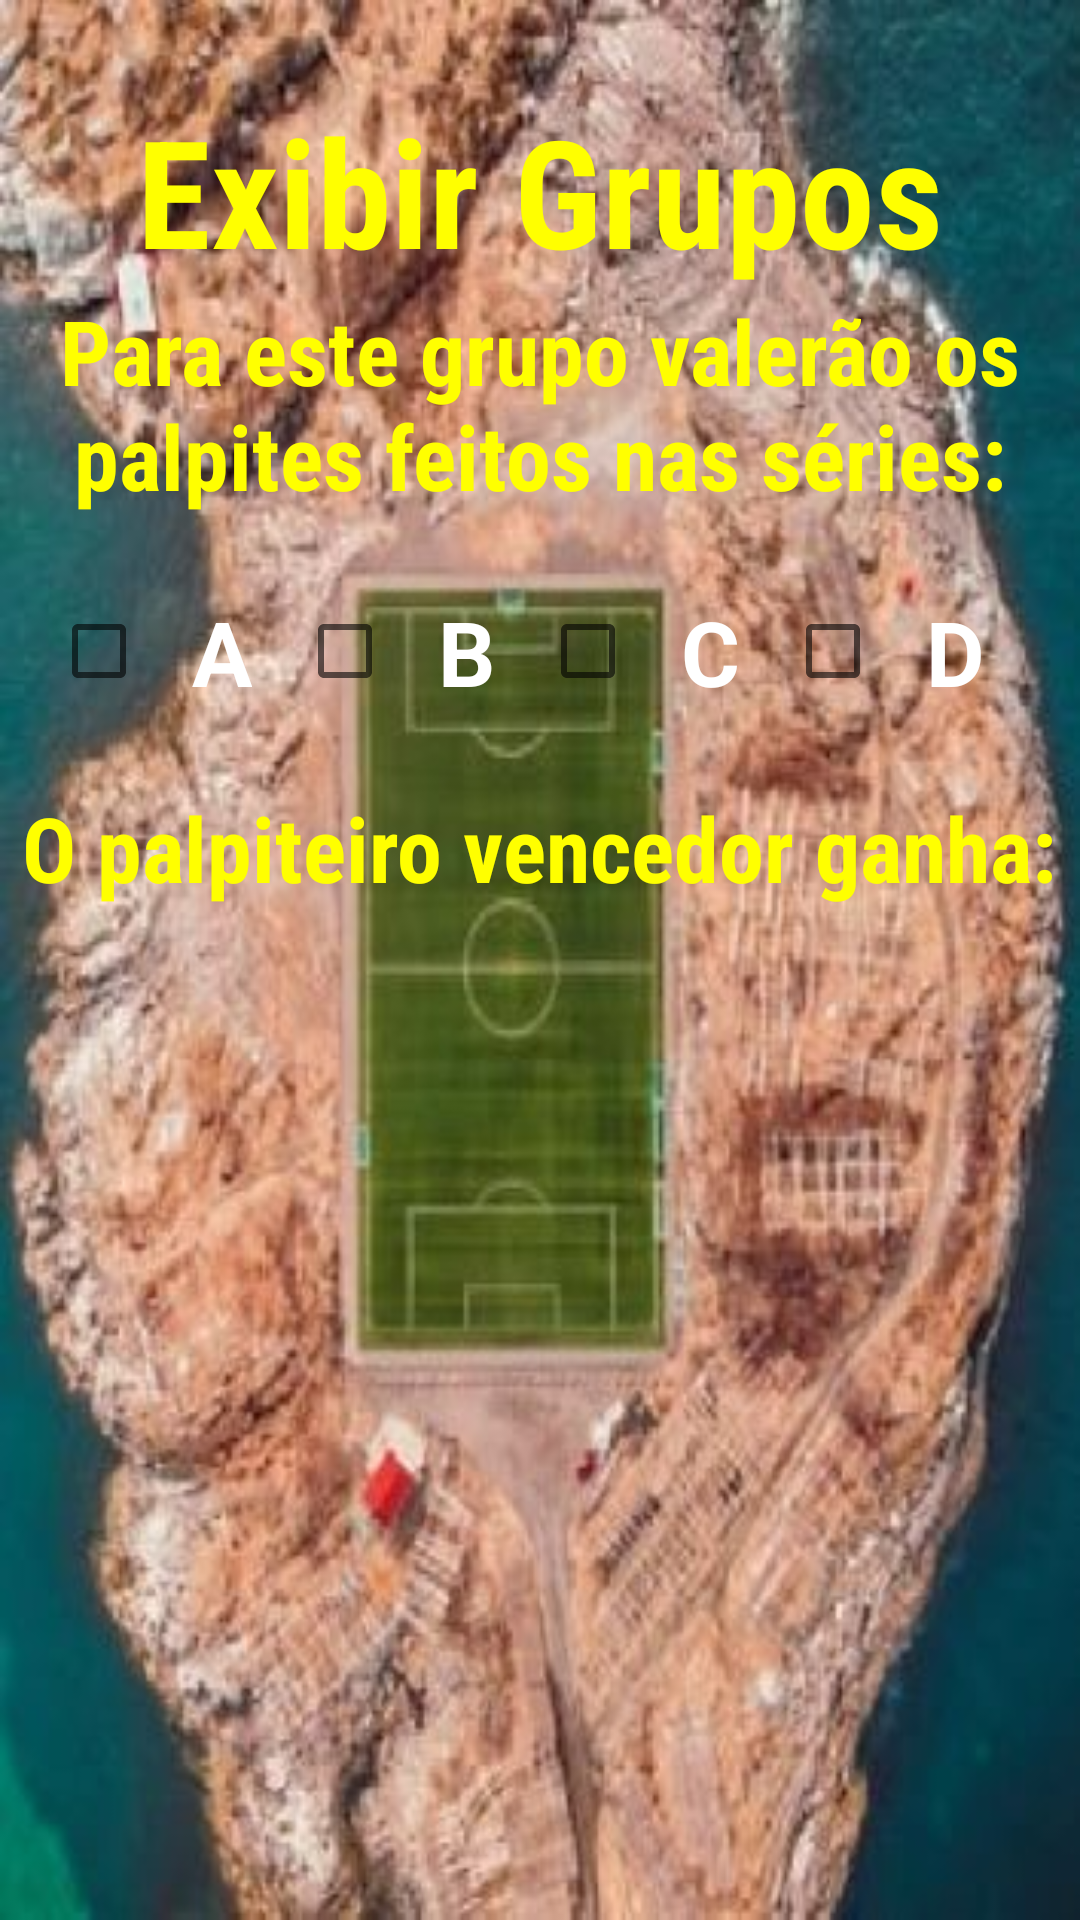

This screen was rendered from an Android layout file. Write that file and the resources it references.
<!-- AndroidManifest.xml: application theme AppTheme -->
<!-- res/layout/f_exibir_outras_infos.xml -->
<?xml version="1.0" encoding="utf-8"?>
<LinearLayout
    xmlns:android="http://schemas.android.com/apk/res/android"
    xmlns:tools="http://schemas.android.com/tools"
    android:orientation="vertical"
    android:layout_width="match_parent"
    android:layout_height="match_parent"
    android:background="@drawable/fundo_tela_f_ver_meus_grupos"
    tools:context="com.jockerbitgames.palpitedobrasileirao.F_exibir_outras_infos"
    tools:ignore="Overdraw">

    <TextView
        android:layout_width="wrap_content"
        android:layout_height="wrap_content"
        android:layout_gravity="center"
        android:layout_marginTop="30dp"
        android:fontFamily="sans-serif-condensed"
        android:text="@string/exibir_grupos"
        android:textColor="@color/yellowA200"
        android:textSize="50sp"
        android:textStyle="bold" />

    <ScrollView
        android:layout_width="wrap_content"
        android:layout_height="wrap_content"
        android:layout_gravity="center">
        <LinearLayout
            android:layout_width="match_parent"
            android:layout_height="wrap_content"
            android:gravity="center"
            android:orientation="vertical">

            <TextView
                android:layout_width="wrap_content"
                android:layout_height="wrap_content"
                android:layout_gravity="center"
                android:fontFamily="sans-serif-condensed"
                android:textColor="@color/yellowA200"
                android:textSize="30sp"
                android:textStyle="bold"
                android:textAlignment="center"
                android:text="@string/series_palpitadas"/>

            <LinearLayout
                android:layout_width="wrap_content"
                android:layout_height="wrap_content"
                android:orientation="horizontal"
                android:layout_gravity="center"
                android:padding="10dp">
                <CheckBox
                    android:id="@+id/checkboxSerieA"
                    android:layout_width="wrap_content"
                    android:layout_height="wrap_content"
                    android:padding="15dp"
                    android:text="A"
                    android:textSize="30sp"
                    android:textStyle="bold"
                    android:textColor="@color/white"
                    android:onClick="fixaCheckbox"
                    tools:ignore="HardcodedText" />
                <CheckBox
                    android:id="@+id/checkboxSerieB"
                    android:layout_width="wrap_content"
                    android:layout_height="wrap_content"
                    android:padding="15dp"
                    android:text="B"
                    android:textSize="30sp"
                    android:textStyle="bold"
                    android:textColor="@color/white"
                    android:onClick="fixaCheckbox"
                    tools:ignore="HardcodedText" />
                <CheckBox
                    android:id="@+id/checkboxSerieC"
                    android:layout_width="wrap_content"
                    android:layout_height="wrap_content"
                    android:padding="15dp"
                    android:text="C"
                    android:textSize="30sp"
                    android:textStyle="bold"
                    android:textColor="@color/white"
                    android:onClick="fixaCheckbox"
                    tools:ignore="HardcodedText" />
                <CheckBox
                    android:id="@+id/checkboxSerieD"
                    android:layout_width="wrap_content"
                    android:layout_height="wrap_content"
                    android:padding="15dp"
                    android:text="D"
                    android:textSize="30sp"
                    android:textStyle="bold"
                    android:textColor="@color/white"
                    android:onClick="fixaCheckbox"
                    tools:ignore="HardcodedText" />
            </LinearLayout>

            <TextView
                android:layout_width="wrap_content"
                android:layout_height="wrap_content"
                android:layout_gravity="center"
                android:fontFamily="sans-serif-condensed"
                android:textColor="@color/yellowA200"
                android:textSize="30sp"
                android:textStyle="bold"
                android:text="@string/o_vencedor_ganha"/>

            <TextView
                android:id="@+id/premio_combinado"
                android:layout_width="wrap_content"
                android:layout_height="wrap_content"
                android:layout_gravity="center"
                android:layout_margin="10dp"
                android:fontFamily="sans-serif-condensed"
                android:textColor="@color/black"
                android:textSize="30sp"
                android:textStyle="bold"
                android:textAlignment="center"
                android:background="@color/white"/>

        </LinearLayout>
    </ScrollView>
</LinearLayout>
<!-- resources referenced by this layout -->
<resources>
  <color name="black">#000000</color>
  <color name="white">#FFFFFF</color>
  <color name="yellowA200">#FFFF00</color>
  <!-- drawable fundo_tela_f_ver_meus_grupos: webp bitmap (drawable-hdpi, 59208 bytes) -->
  <string name="exibir_grupos">Exibir Grupos</string>
  <string name="o_vencedor_ganha">O palpiteiro vencedor ganha:</string>
  <string name="series_palpitadas">Para este grupo valerão os palpites feitos nas séries:</string>
  <style name="AppTheme" parent="Theme.AppCompat.Light.DarkActionBar">
          
          <item name="colorPrimary">@color/colorPrimary</item>
          <item name="colorPrimaryDark">@color/colorPrimaryDark</item>
          <item name="colorAccent">@color/colorAccent</item>
      </style>
  <color name="colorPrimary">#3F51B5</color>
  <color name="colorPrimaryDark">#303F9F</color>
  <color name="colorAccent">#FF4081</color>
</resources>
